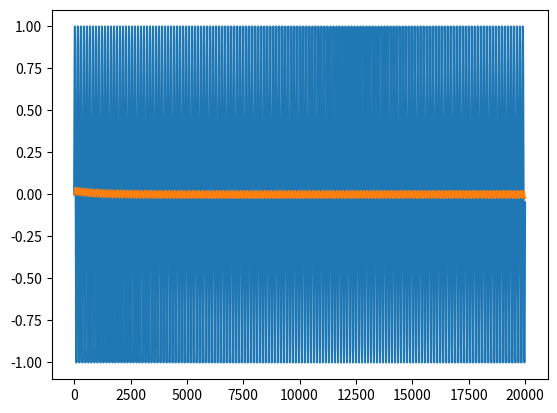

Here is the Python script that generated this plot:
import numpy as np
import math
import numpy as np
import pandas as pd
import matplotlib.pyplot as plt
import statistics

Vref_f = 150 
Vref_A = 1 # recomendavel deixar 1
Vref_w = 2*np.pi*Vref_f
pontos = 20000 # afeta na resulocao da curva

array_seno_ref = np.array([Vref_A*(np.sin(Vref_f*2*np.pi*a/pontos)) for a in range(pontos)])
array_seno_ref2 = np.array([(7*np.cos(Vref_f*30*2*np.pi*a/pontos)) for a in range(pontos)])
array_seno_ref3 = np.array([(4*np.cos(Vref_f*10*2*np.pi*a/pontos + 5)) for a in range(pontos)])

# filtro passa-baixo substitui um integrador
def lowpass(x, alpha):
    data = [x[0]]
    for a in x[1:]:
        data.append(data[-1] + (alpha*(a-data[-1])))
    return np.array(data)

passa_baixo = lowpass(array_seno_ref, 0.001)

plt.plot(array_seno_ref)

plt.plot(passa_baixo)
plt.show()
